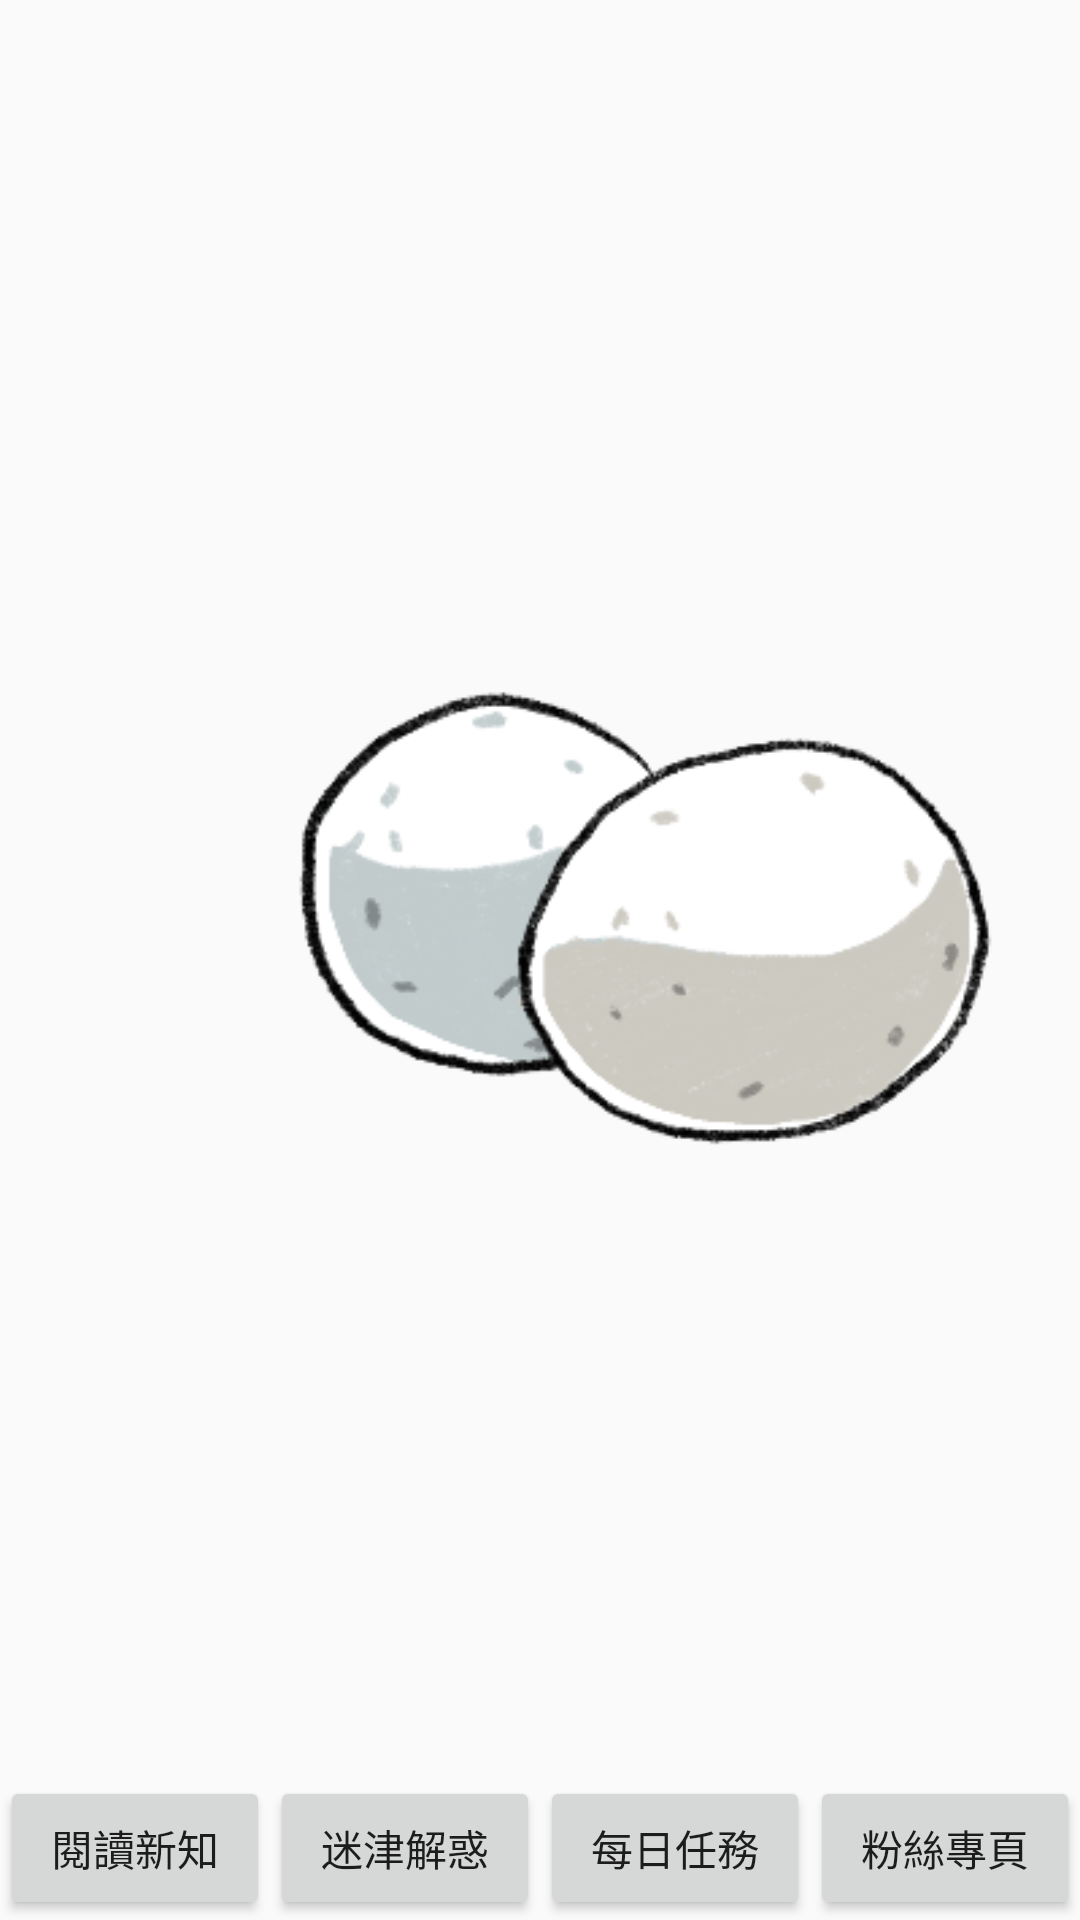

Android layout source for this screen:
<!-- AndroidManifest.xml: activity theme AppTheme.NoActionBar -->
<!-- res/layout/activity_menu.xml -->
<?xml version="1.0" encoding="utf-8"?>
<RelativeLayout xmlns:android="http://schemas.android.com/apk/res/android"
    xmlns:app="http://schemas.android.com/apk/res-auto"
    xmlns:tools="http://schemas.android.com/tools"
    android:layout_width="match_parent"
    android:layout_height="match_parent"
    android:orientation="vertical"
    tools:context=".MenuActivity">
    <ImageView
        android:layout_width="match_parent"
        android:layout_height="match_parent"
        android:layout_alignParentTop="true"
        android:layout_alignTop="@id/tool"
        android:src="@drawable/p0"
        />

    <LinearLayout
        android:id="@+id/tool"
        android:layout_width="match_parent"
        android:layout_height="wrap_content"
        android:orientation="horizontal"
        android:layout_alignParentBottom="true"
        >
        <androidx.appcompat.widget.AppCompatButton
            android:layout_height="wrap_content"
            android:layout_width="match_parent"
            android:onClick="doReading"
            android:layout_weight="1"
            android:text="閱讀新知"
            />
        <androidx.appcompat.widget.AppCompatButton
            android:layout_height="wrap_content"
            android:layout_width="match_parent"
            android:onClick="doBlog"
            android:text="迷津解惑"
            android:layout_weight="1"
            />
        <androidx.appcompat.widget.AppCompatButton
            android:layout_height="wrap_content"
            android:layout_width="match_parent"
            android:onClick="doCheck"
            android:layout_weight="1"
            android:text="每日任務"
           />

        <androidx.appcompat.widget.AppCompatButton
            android:layout_height="wrap_content"
            android:layout_width="match_parent"
            android:onClick="doFans"

            android:layout_weight="1"
            android:text="粉絲專頁"
            />

    </LinearLayout>

</RelativeLayout>
<!-- resources referenced by this layout -->
<resources>
  <!-- drawable p0: png bitmap (drawable-v24, 36545 bytes) -->
  <style name="AppTheme.NoActionBar" parent="Theme.AppCompat.Light.NoActionBar">
          <item name="colorPrimary">@color/teal_200</item>
          <item name="colorPrimaryDark">@color/teal_700</item>
          <item name="colorAccent">@color/design_default_color_on_primary</item>
      </style>
  <!-- not gathered from this repository: default colours our renderer supplied (Android Studio template values) -->
  <color name="teal_200">#FF03DAC5</color>
  <color name="teal_700">#FF018786</color>
</resources>
